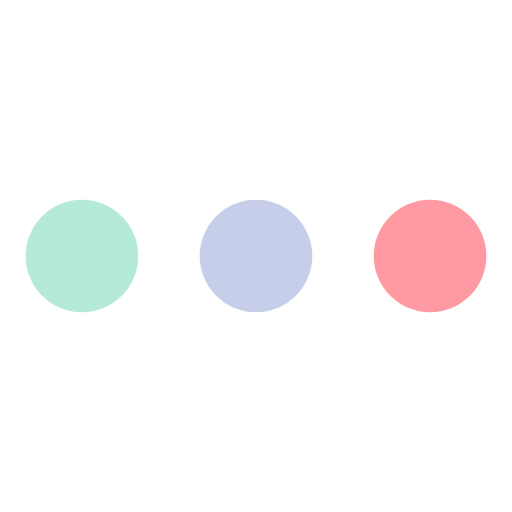
t = 0.00 s
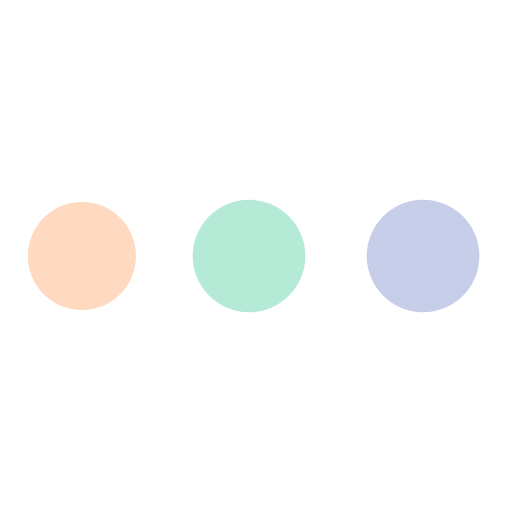
t = 0.69 s
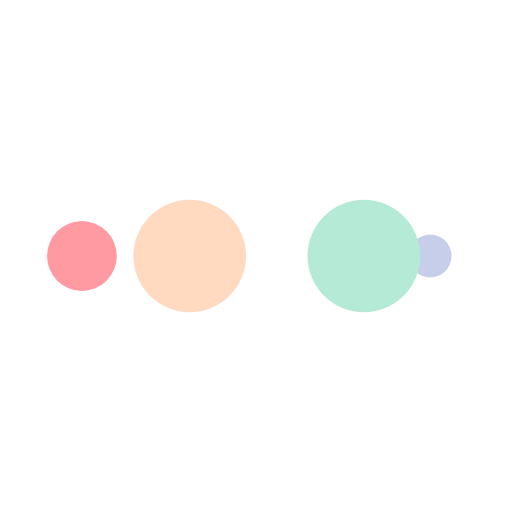
t = 1.16 s
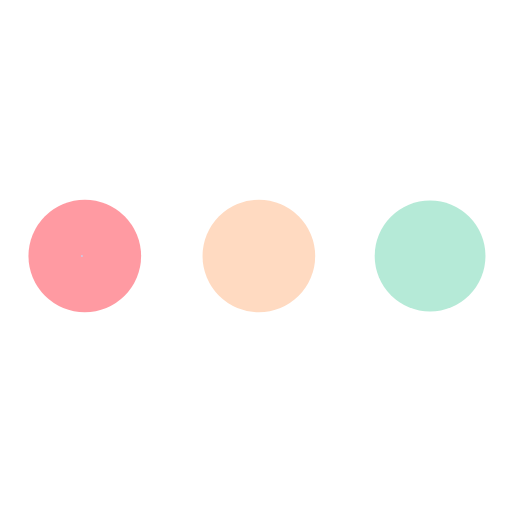
t = 1.85 s
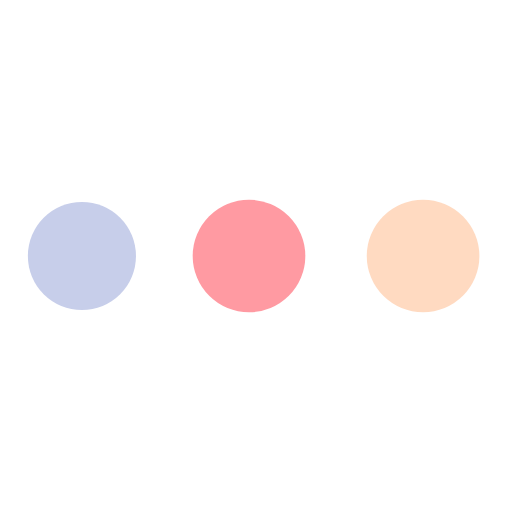
t = 2.55 s
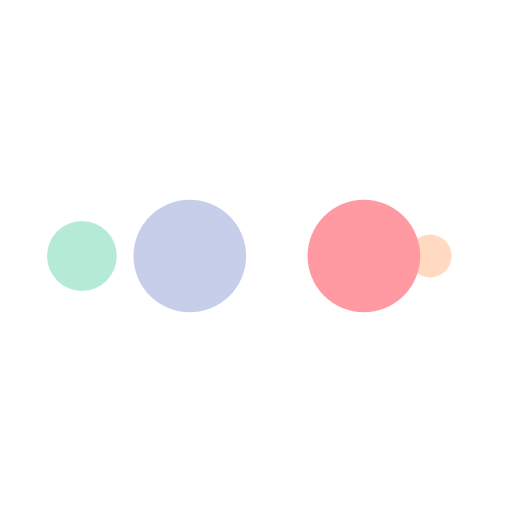
t = 3.01 s

The animated SVG that drew these frames (rendered in a browser with its animation timeline set to each time). Animation: 10 SMIL elements (animate=10); one cycle of 3.70 s, repeats indefinitely.

<?xml version="1.0" encoding="utf-8"?>
<svg xmlns="http://www.w3.org/2000/svg" xmlns:xlink="http://www.w3.org/1999/xlink" style="margin: auto; background: transparent; display: block; shape-rendering: auto;" width="214px" height="214px" viewBox="0 0 100 100" preserveAspectRatio="xMidYMid">
<circle cx="84" cy="50" r="10" fill="#ff9aa2">
    <animate attributeName="r" repeatCount="indefinite" dur="0.9259259259259258s" calcMode="spline" keyTimes="0;1" values="11;0" keySplines="0 0.5 0.5 1" begin="0s"></animate>
    <animate attributeName="fill" repeatCount="indefinite" dur="3.7037037037037033s" calcMode="discrete" keyTimes="0;0.25;0.5;0.75;1" values="#ff9aa2;#c7ceea;#b5ead7;#ffdac1;#ff9aa2" begin="0s"></animate>
</circle><circle cx="16" cy="50" r="10" fill="#ff9aa2">
  <animate attributeName="r" repeatCount="indefinite" dur="3.7037037037037033s" calcMode="spline" keyTimes="0;0.25;0.5;0.75;1" values="0;0;11;11;11" keySplines="0 0.5 0.5 1;0 0.5 0.5 1;0 0.5 0.5 1;0 0.5 0.5 1" begin="0s"></animate>
  <animate attributeName="cx" repeatCount="indefinite" dur="3.7037037037037033s" calcMode="spline" keyTimes="0;0.25;0.5;0.75;1" values="16;16;16;50;84" keySplines="0 0.5 0.5 1;0 0.5 0.5 1;0 0.5 0.5 1;0 0.5 0.5 1" begin="0s"></animate>
</circle><circle cx="50" cy="50" r="10" fill="#ffdac1">
  <animate attributeName="r" repeatCount="indefinite" dur="3.7037037037037033s" calcMode="spline" keyTimes="0;0.25;0.5;0.75;1" values="0;0;11;11;11" keySplines="0 0.5 0.5 1;0 0.5 0.5 1;0 0.5 0.5 1;0 0.5 0.5 1" begin="-0.9259259259259258s"></animate>
  <animate attributeName="cx" repeatCount="indefinite" dur="3.7037037037037033s" calcMode="spline" keyTimes="0;0.25;0.5;0.75;1" values="16;16;16;50;84" keySplines="0 0.5 0.5 1;0 0.5 0.5 1;0 0.5 0.5 1;0 0.5 0.5 1" begin="-0.9259259259259258s"></animate>
</circle><circle cx="84" cy="50" r="10" fill="#b5ead7">
  <animate attributeName="r" repeatCount="indefinite" dur="3.7037037037037033s" calcMode="spline" keyTimes="0;0.25;0.5;0.75;1" values="0;0;11;11;11" keySplines="0 0.5 0.5 1;0 0.5 0.5 1;0 0.5 0.5 1;0 0.5 0.5 1" begin="-1.8518518518518516s"></animate>
  <animate attributeName="cx" repeatCount="indefinite" dur="3.7037037037037033s" calcMode="spline" keyTimes="0;0.25;0.5;0.75;1" values="16;16;16;50;84" keySplines="0 0.5 0.5 1;0 0.5 0.5 1;0 0.5 0.5 1;0 0.5 0.5 1" begin="-1.8518518518518516s"></animate>
</circle><circle cx="16" cy="50" r="10" fill="#c7ceea">
  <animate attributeName="r" repeatCount="indefinite" dur="3.7037037037037033s" calcMode="spline" keyTimes="0;0.25;0.5;0.75;1" values="0;0;11;11;11" keySplines="0 0.5 0.5 1;0 0.5 0.5 1;0 0.5 0.5 1;0 0.5 0.5 1" begin="-2.7777777777777777s"></animate>
  <animate attributeName="cx" repeatCount="indefinite" dur="3.7037037037037033s" calcMode="spline" keyTimes="0;0.25;0.5;0.75;1" values="16;16;16;50;84" keySplines="0 0.5 0.5 1;0 0.5 0.5 1;0 0.5 0.5 1;0 0.5 0.5 1" begin="-2.7777777777777777s"></animate>
</circle>
<!-- [ldio] generated by https://loading.io/ --></svg>